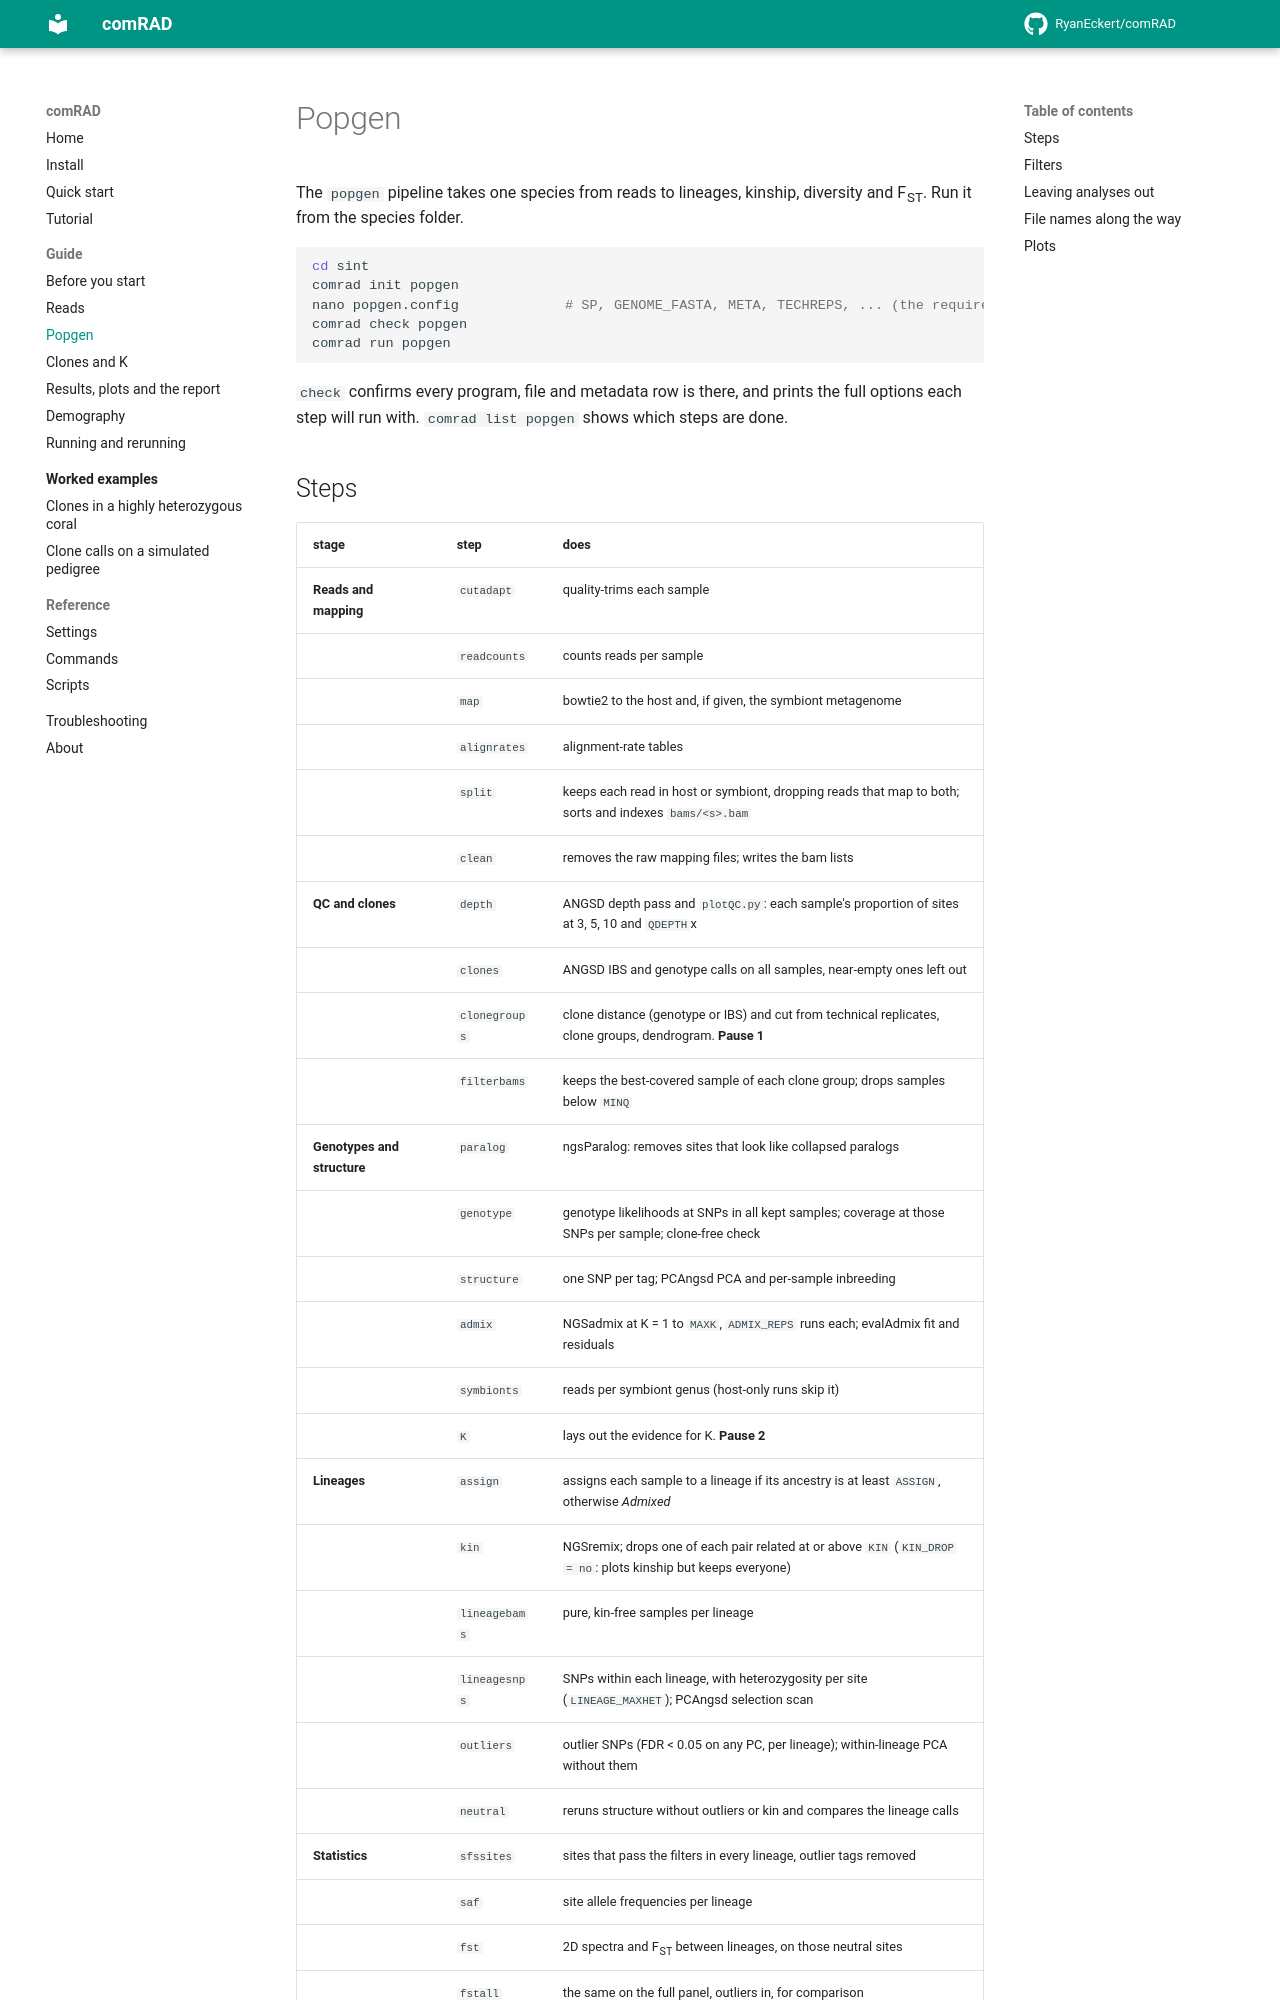

repository: RyanEckert/comRAD · page: guide/popgen/index.html · generator: mkdocs

# Popgen

The `popgen` pipeline takes one species from reads to lineages, kinship, diversity and
F<sub>ST</sub>. Run it from the species folder.

```bash
cd sint
comrad init popgen
nano popgen.config             # SP, GENOME_FASTA, META, TECHREPS, ... (the required lines are marked)
comrad check popgen
comrad run popgen
```

`check` confirms every program, file and metadata row is there, and prints the full options
each step will run with. `comrad list popgen` shows which steps are done.
